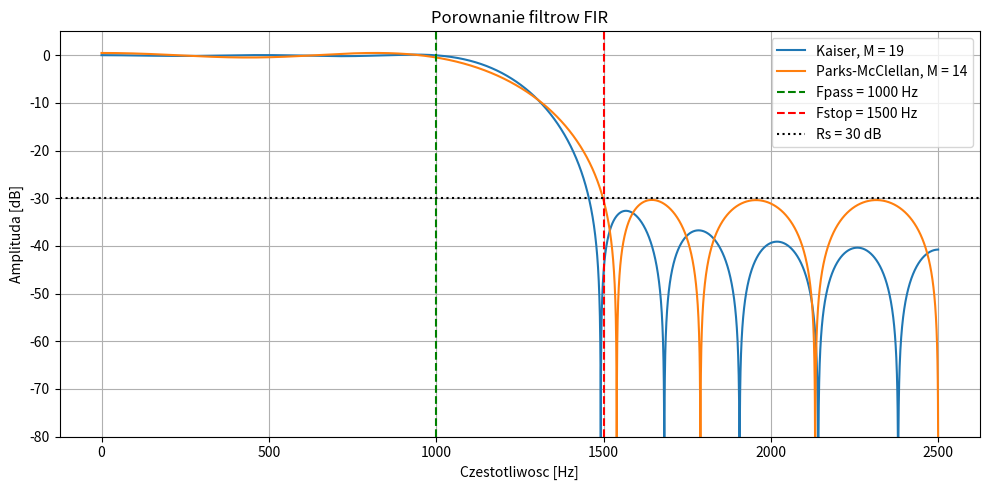

Source code (Python):
import numpy as np
import matplotlib.pyplot as plt
from scipy import signal
# CZESC 3
Fs = 5000
Fpass = 1000
Fstop = 1500
Rp = 1
Rs = 30

# Przeliczenie tolerancji z dB na skale liniowa
delta_p = (10**(Rp / 20) - 1) / (10**(Rp / 20) + 1)
delta_s = 10**(-Rs / 20)

# Szerokosc pasma przejsciowego
width = (Fstop - Fpass) / (Fs / 2)

# Czestotliwosc odciecia
fc = (Fpass + Fstop) / 2

# Funkcja sprawdzajaca parametry filtra
def verify(h):
    f, H = signal.freqz(h, worN=65536, fs=Fs)
    A = np.abs(H)

    passband = A[f <= Fpass]
    stopband = A[f >= Fstop]

    rp = 20 * np.log10(np.max(passband) / np.min(passband))
    rs = -20 * np.log10(np.max(stopband))

    correct = (
        np.min(passband) >= 1 - delta_p
        and np.max(passband) <= 1 + delta_p
        and rs >= Rs
    )

    return rp, rs, correct


# METODA KAISERA
A = -20 * np.log10(min(delta_p, delta_s))

M_kaiser, beta = signal.kaiserord(A, width)

# Zwiekszanie dlugosci az filtr spelni wymagania
while True:
    h_kaiser = signal.firwin(
        M_kaiser,
        fc,
        window=('kaiser', beta),
        fs=Fs
    )

    rp_k, rs_k, correct_k = verify(h_kaiser)

    if correct_k:
        break

    M_kaiser += 1


# ALGORYTM PARKSA-MCCLELLANA
M_pm = 3

while True:
    h_pm = signal.remez(
        M_pm,
        [0, Fpass, Fstop, Fs / 2],
        [1, 0],
        weight=[1 / delta_p, 1 / delta_s],
        fs=Fs
    )

    rp_pm, rs_pm, correct_pm = verify(h_pm)

    if correct_pm:
        break

    M_pm += 1


# Wyswietlenie wynikow
print('--- Filtr Kaisera ---')
print('Dlugosc M:', M_kaiser)
print('Rzad N:', M_kaiser - 1)
print(f'Rp = {rp_k:.3f} dB')
print(f'Rs = {rs_k:.3f} dB')
print('Spelnia wymagania:', correct_k)

print('\n--- Filtr Parksa-McClellana ---')
print('Dlugosc M:', M_pm)
print('Rzad N:', M_pm - 1)
print(f'Rp = {rp_pm:.3f} dB')
print(f'Rs = {rs_pm:.3f} dB')
print('Spelnia wymagania:', correct_pm)


# Charakterystyki amplitudowe
f, H_kaiser = signal.freqz(h_kaiser, worN=8192, fs=Fs)
f, H_pm = signal.freqz(h_pm, worN=8192, fs=Fs)

plt.figure(figsize=(10, 5))

plt.plot(
    f,
    20 * np.log10(np.maximum(np.abs(H_kaiser), 1e-12)),
    label=f'Kaiser, M = {M_kaiser}'
)

plt.plot(
    f,
    20 * np.log10(np.maximum(np.abs(H_pm), 1e-12)),
    label=f'Parks-McClellan, M = {M_pm}'
)

# Granice pasm i wymagane tlumienie
plt.axvline(Fpass, color='green', linestyle='--',
            label='Fpass = 1000 Hz')

plt.axvline(Fstop, color='red', linestyle='--',
            label='Fstop = 1500 Hz')

plt.axhline(-Rs, color='black', linestyle=':',
            label='Rs = 30 dB')

plt.title('Porownanie filtrow FIR')
plt.xlabel('Czestotliwosc [Hz]')
plt.ylabel('Amplituda [dB]')
plt.ylim(-80, 5)
plt.grid()
plt.legend()
plt.tight_layout()
plt.show()
